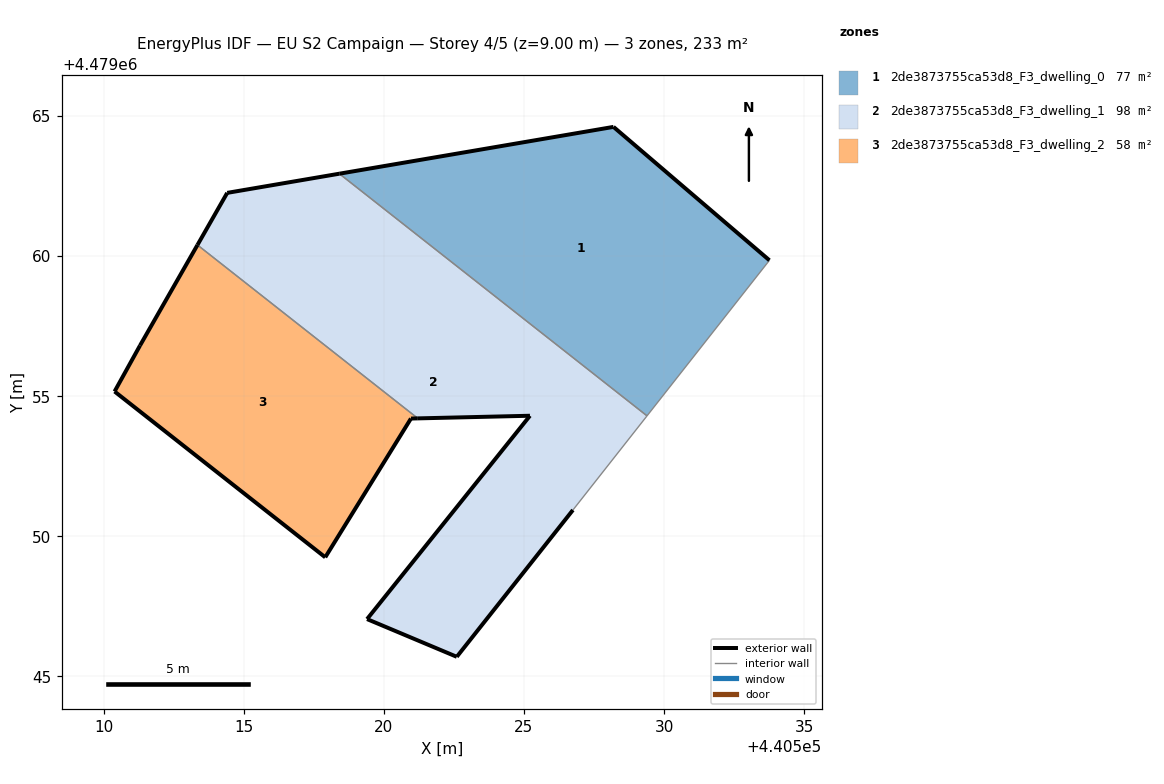
=== STOREY PLAN SPEC (per zone: floor XY polygon, exterior-wall plan segments, windows/doors) ===
zone 1: 2de3873755ca53d8_F3_dwelling_0  (77.3 m²)
  floor: (440529.39, 4479054.30) (440533.76, 4479059.85) (440528.20, 4479064.62) (440518.41, 4479062.94)
  exterior wall: (440518.41, 4479062.94) – (440528.20, 4479064.62)  [9.9 m]
  exterior wall: (440528.20, 4479064.62) – (440533.76, 4479059.85)  [7.3 m]
  interior walls: 2
zone 2: 2de3873755ca53d8_F3_dwelling_1  (98.3 m²)
  floor: (440526.75, 4479050.94) (440529.39, 4479054.30) (440518.41, 4479062.94) (440514.41, 4479062.26) (440513.35, 4479060.40) (440521.21, 4479054.21) (440525.21, 4479054.30) (440519.40, 4479047.04) (440522.60, 4479045.70)
  exterior wall: (440522.60, 4479045.70) – (440519.40, 4479047.04)  [3.5 m]
  exterior wall: (440519.40, 4479047.04) – (440525.22, 4479054.30)  [9.3 m]
  exterior wall: (440525.22, 4479054.30) – (440521.21, 4479054.21)  [4.0 m]
  exterior wall: (440513.35, 4479060.40) – (440514.41, 4479062.26)  [2.1 m]
  exterior wall: (440514.41, 4479062.26) – (440518.41, 4479062.94)  [4.1 m]
  exterior wall: (440526.75, 4479050.94) – (440522.60, 4479045.70)  [6.7 m]
  interior walls: 3
zone 3: 2de3873755ca53d8_F3_dwelling_2  (57.6 m²)
  floor: (440517.91, 4479049.25) (440520.97, 4479054.20) (440521.21, 4479054.21) (440513.35, 4479060.40) (440511.30, 4479056.81) (440510.39, 4479055.17)
  exterior wall: (440517.91, 4479049.25) – (440510.39, 4479055.17)  [9.6 m]
  exterior wall: (440510.39, 4479055.17) – (440511.30, 4479056.81)  [1.9 m]
  exterior wall: (440511.30, 4479056.81) – (440513.35, 4479060.40)  [4.1 m]
  exterior wall: (440521.21, 4479054.21) – (440520.97, 4479054.20)  [0.2 m]
  exterior wall: (440520.97, 4479054.20) – (440517.91, 4479049.25)  [5.8 m]
  interior walls: 1

=== DERIVED (storey summary) ===
Building: EU S2 Campaign
Storey: 4 of 5  (floor level z = 9.00 m)
Storey gross floor area: 233.2 m²
Zones on this storey: 3
  - 2de3873755ca53d8_F3_dwelling_0: floor 77.3 m²; exterior wall 17.3 m (51.8 m²); WWR 0.0%
  - 2de3873755ca53d8_F3_dwelling_1: floor 98.3 m²; exterior wall 29.7 m (89.0 m²); WWR 0.0%
  - 2de3873755ca53d8_F3_dwelling_2: floor 57.6 m²; exterior wall 21.6 m (64.9 m²); WWR 0.0%
Zone adjacency (shared interzone walls):
  - 2de3873755ca53d8_F3_dwelling_0 ↔ 2de3873755ca53d8_F3_dwelling_1
  - 2de3873755ca53d8_F3_dwelling_1 ↔ 2de3873755ca53d8_F3_dwelling_2